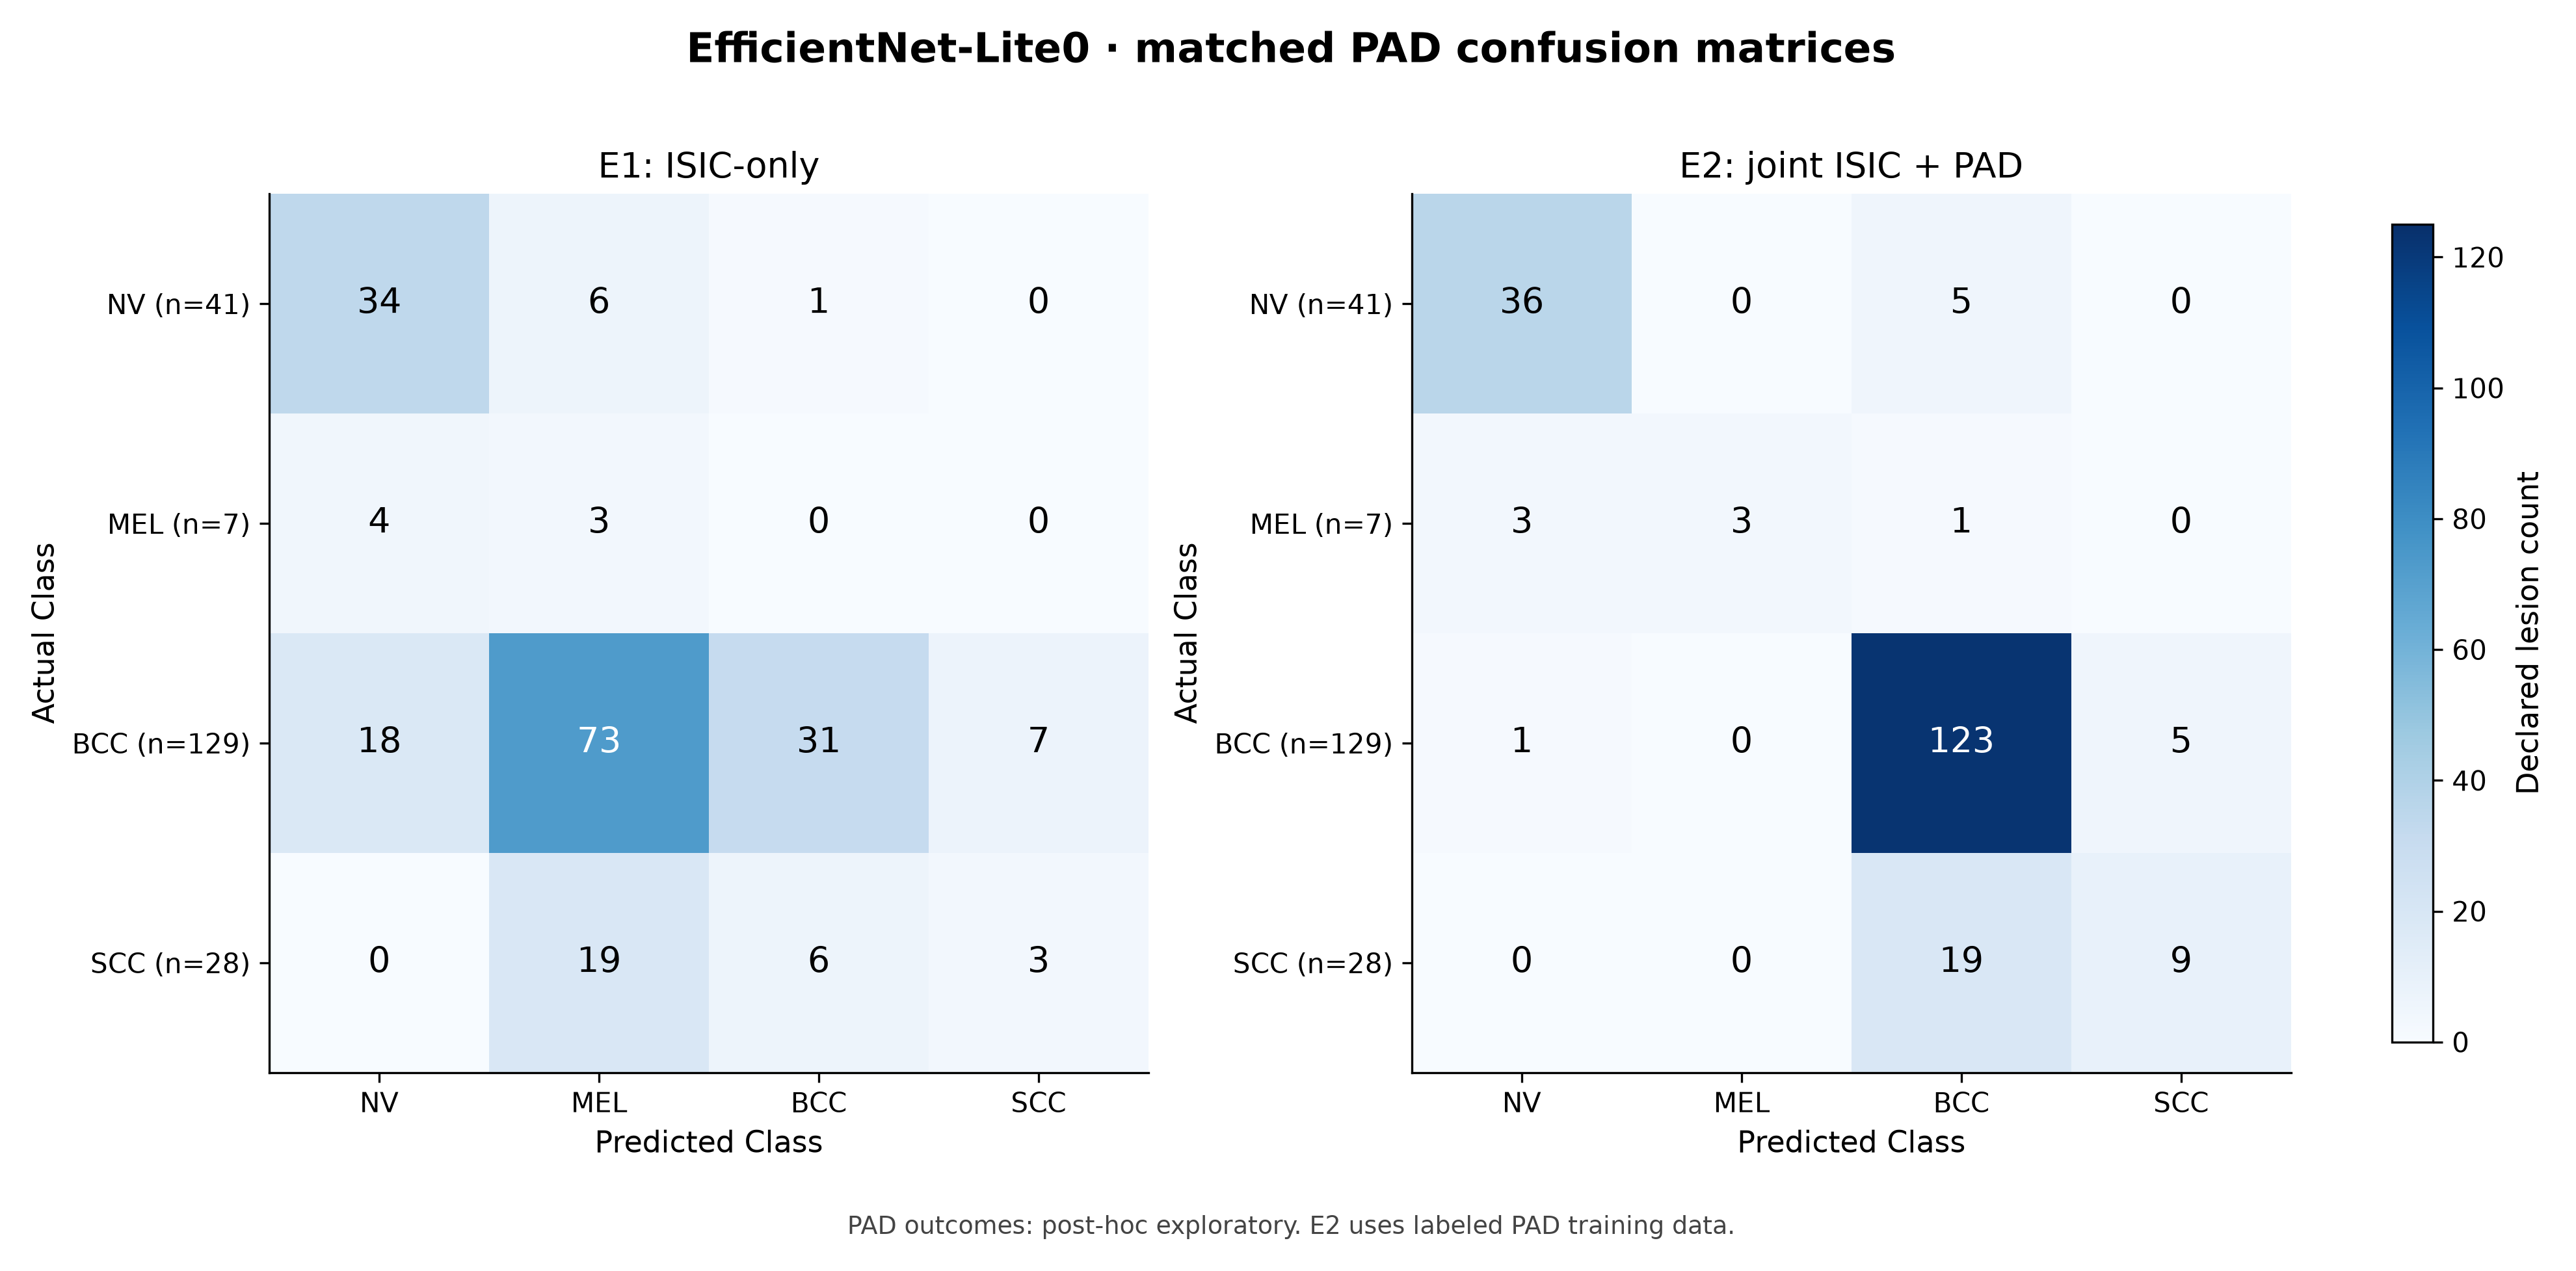

Values plotted in this chart, from the file beside it:
Model, Training, Actual Class, Predicted Class, Count, Row percentage
EfficientNet-Lite0, E1, NV, NV, 34, 82.93
EfficientNet-Lite0, E1, NV, MEL, 6, 14.63
EfficientNet-Lite0, E1, NV, BCC, 1, 2.439
EfficientNet-Lite0, E1, NV, SCC, 0, 0.0
EfficientNet-Lite0, E1, MEL, NV, 4, 57.14
EfficientNet-Lite0, E1, MEL, MEL, 3, 42.86
EfficientNet-Lite0, E1, MEL, BCC, 0, 0.0
EfficientNet-Lite0, E1, MEL, SCC, 0, 0.0
EfficientNet-Lite0, E1, BCC, NV, 18, 13.95
EfficientNet-Lite0, E1, BCC, MEL, 73, 56.59
EfficientNet-Lite0, E1, BCC, BCC, 31, 24.03
EfficientNet-Lite0, E1, BCC, SCC, 7, 5.426
EfficientNet-Lite0, E1, SCC, NV, 0, 0.0
EfficientNet-Lite0, E1, SCC, MEL, 19, 67.86
EfficientNet-Lite0, E1, SCC, BCC, 6, 21.43
EfficientNet-Lite0, E1, SCC, SCC, 3, 10.71
EfficientNet-Lite0, E2, NV, NV, 36, 87.8
EfficientNet-Lite0, E2, NV, MEL, 0, 0.0
EfficientNet-Lite0, E2, NV, BCC, 5, 12.2
EfficientNet-Lite0, E2, NV, SCC, 0, 0.0
EfficientNet-Lite0, E2, MEL, NV, 3, 42.86
EfficientNet-Lite0, E2, MEL, MEL, 3, 42.86
EfficientNet-Lite0, E2, MEL, BCC, 1, 14.29
EfficientNet-Lite0, E2, MEL, SCC, 0, 0.0
EfficientNet-Lite0, E2, BCC, NV, 1, 0.7752
EfficientNet-Lite0, E2, BCC, MEL, 0, 0.0
EfficientNet-Lite0, E2, BCC, BCC, 123, 95.35
EfficientNet-Lite0, E2, BCC, SCC, 5, 3.876
EfficientNet-Lite0, E2, SCC, NV, 0, 0.0
EfficientNet-Lite0, E2, SCC, MEL, 0, 0.0
EfficientNet-Lite0, E2, SCC, BCC, 19, 67.86
EfficientNet-Lite0, E2, SCC, SCC, 9, 32.14
